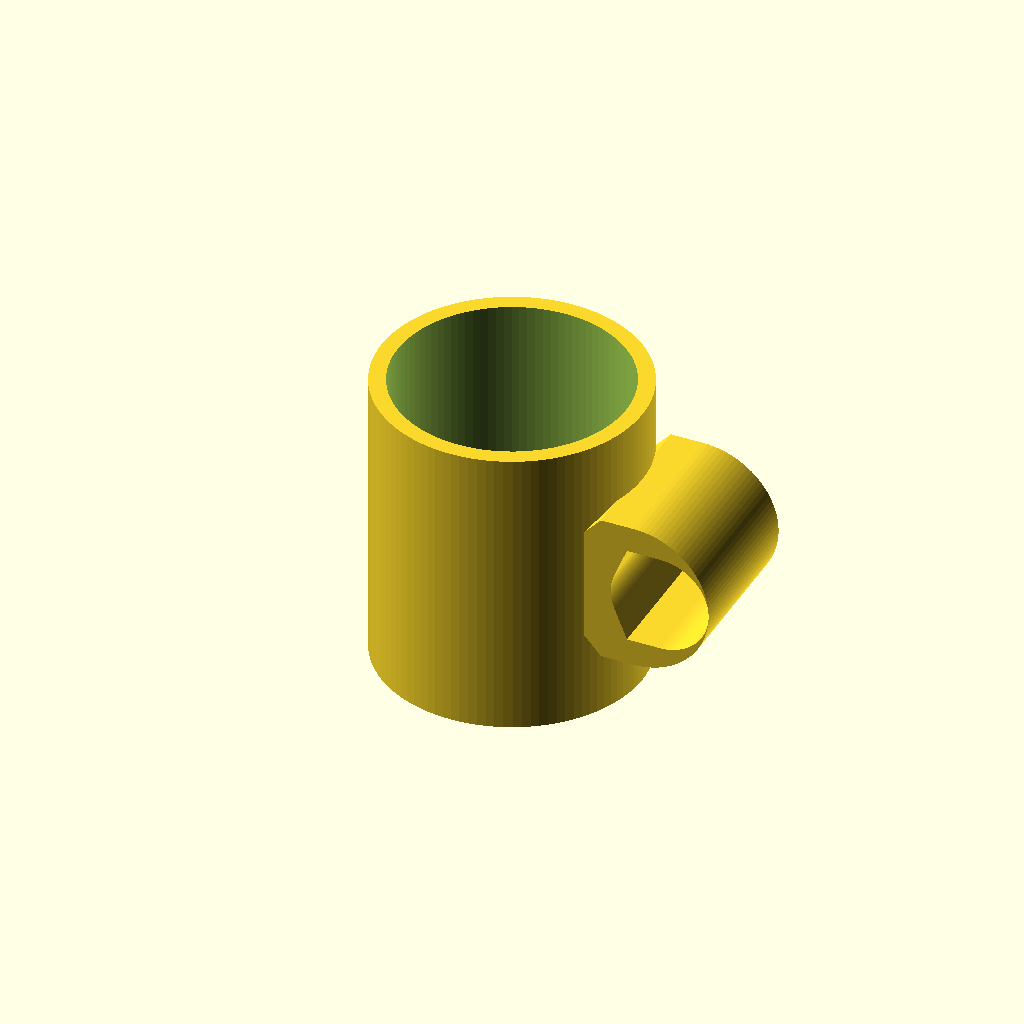
Cell 1: rendered with the file's own defaults.
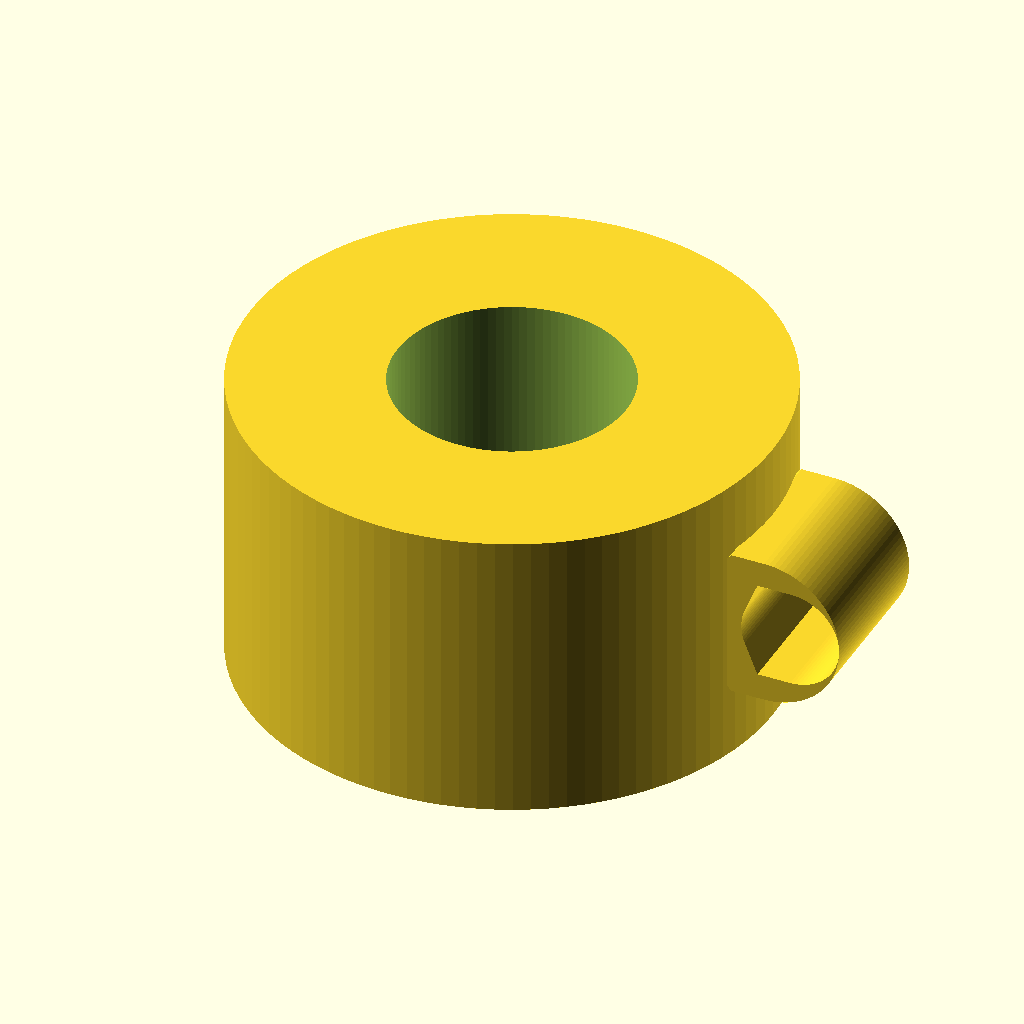
Cell 2: outer_d = 160 (everything else at default).
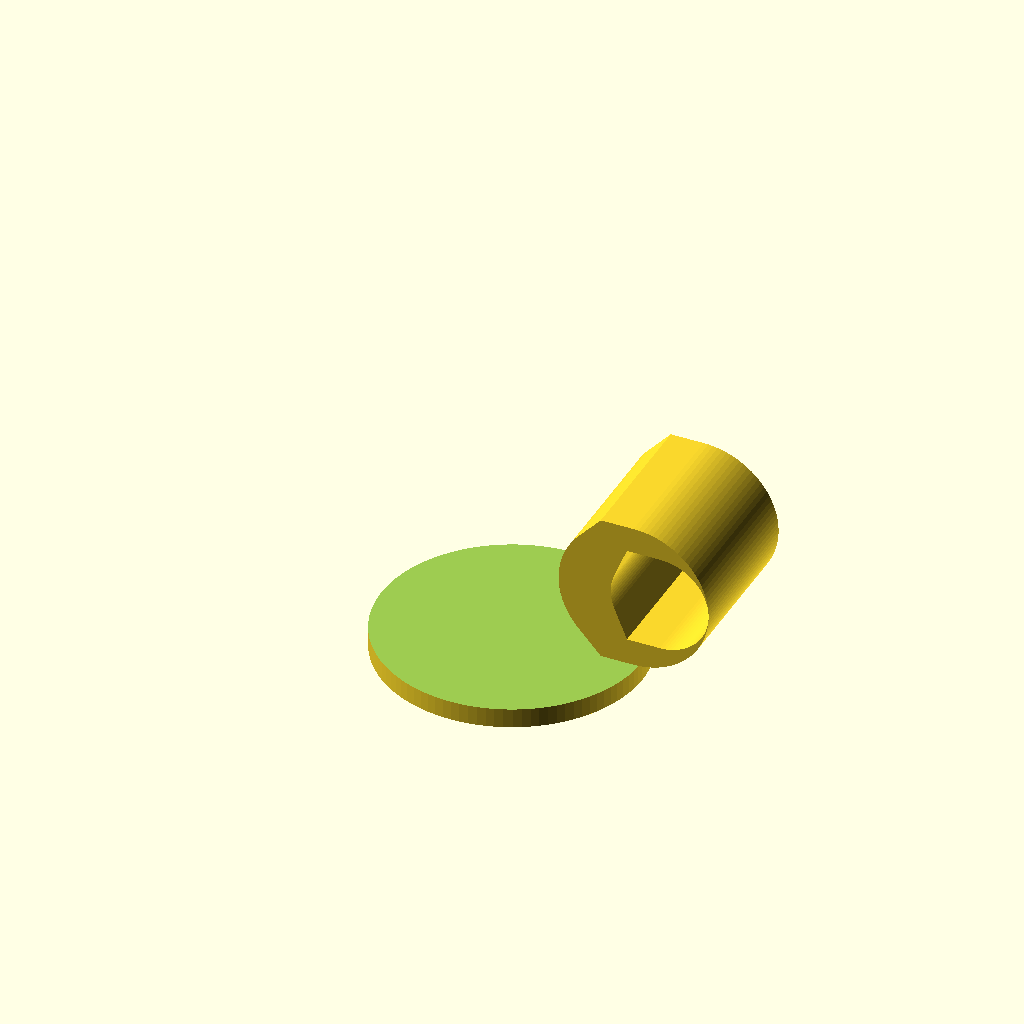
Cell 3 — inner_d set to 140, the other parameters unchanged.
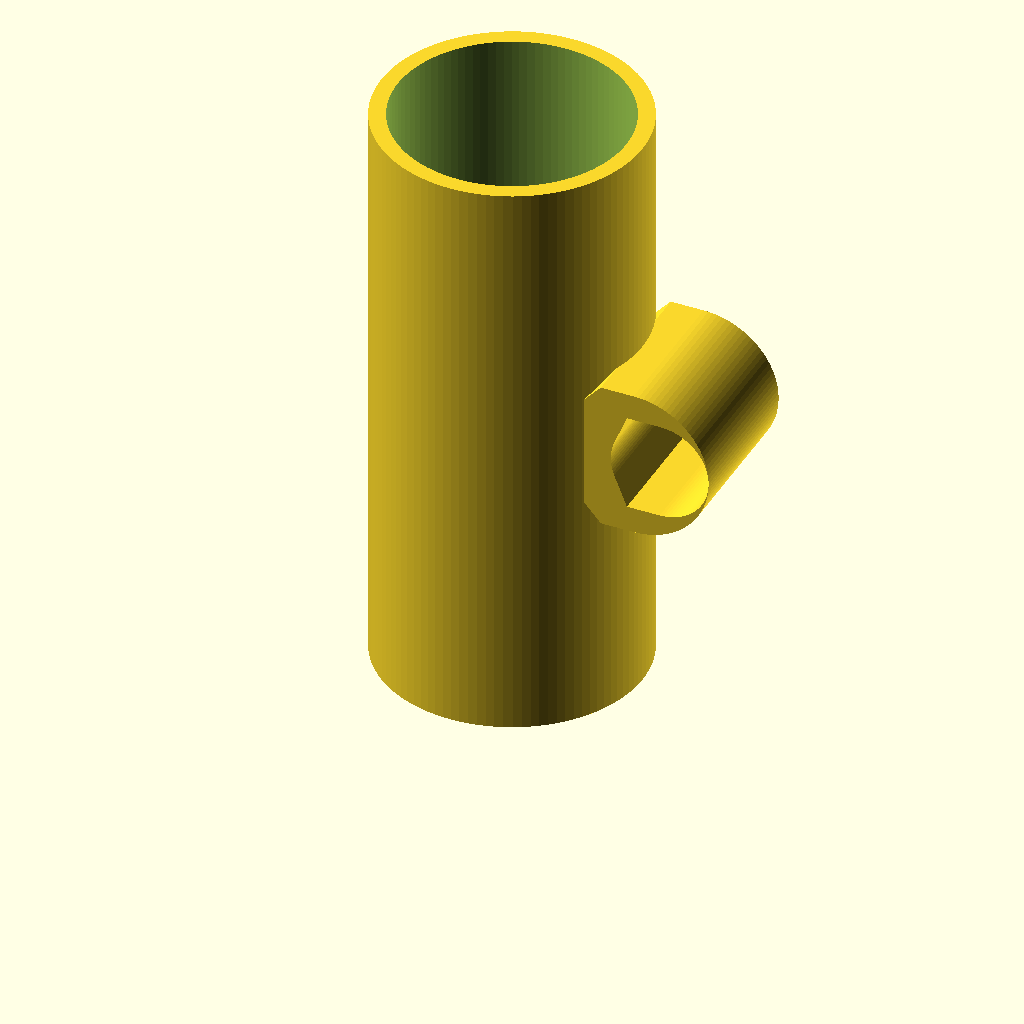
Cell 4: the same model with height = 180.
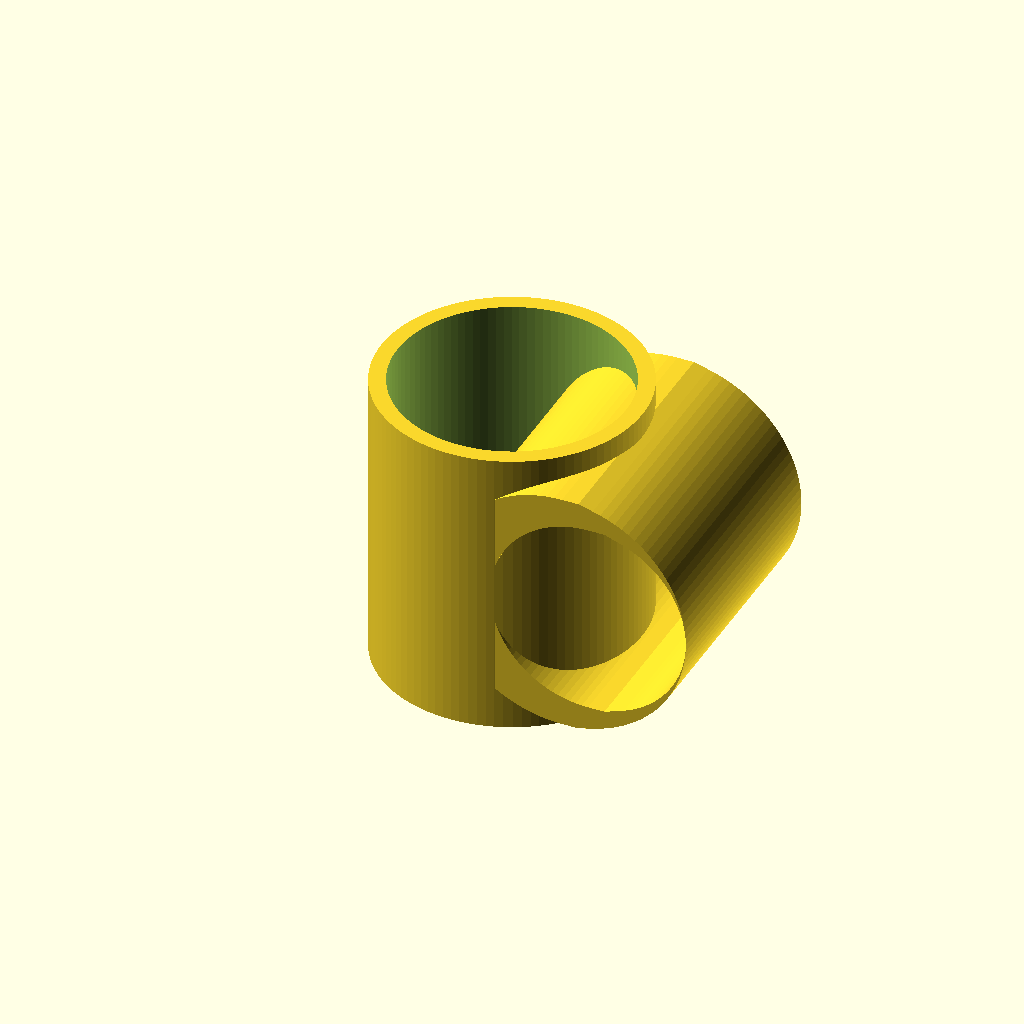
Cell 5: the same model with handle_inner_h = 60.
One fixed orthographic camera (rotation 55°, 0°, 25°; colour scheme Cornfield) for every cell.
The OpenSCAD source (results/tier-2-offset-handle-mug/bare_claude-opus-4-7-6021c3cd1657-2026-04-28T10-08-31-750Z/final.scad):
// マグカップ

$fn = 100;

// 本体パラメータ
outer_d = 80;
inner_d = 70;
height = 90;
bottom_thickness = 6;

// 取手パラメータ
handle_inner_h = 30;   // 取手内側の高さ
handle_inner_w = 25;   // 取手内側の幅(本体からの突き出し)
handle_thickness = 8;  // 取手の太さ(指を握る部分の太さ)

module mug_body() {
    difference() {
        cylinder(d = outer_d, h = height);
        translate([0, 0, bottom_thickness])
            cylinder(d = inner_d, h = height);
    }
}

module handle() {
    // 取手の外形と内側の空間
    // 取手は +X 側に配置
    // 外側 D 形状: 全体高さ = handle_inner_h + 2*handle_thickness
    // 全体幅 = handle_inner_w + handle_thickness(本体側は本体内に埋め込む)
    
    handle_outer_h = handle_inner_h + 2 * handle_thickness;
    handle_outer_w = handle_inner_w + handle_thickness;
    
    // 中央高さに配置
    z_center = height / 2;
    
    // 本体側へ少し食い込ませて確実にunion
    x_start = outer_d/2 - 2;
    
    translate([x_start, 0, z_center])
        rotate([90, 0, 0])
            linear_extrude(height = handle_outer_h, center = true)
                difference() {
                    // 外形 D 字
                    hull() {
                        // 本体側の直線部分(細い長方形)
                        translate([0, -handle_outer_h/2 + handle_outer_h/2, 0])
                            square([0.1, handle_outer_h], center = true);
                        // 外側の半円
                        translate([handle_outer_w - handle_outer_h/2, 0])
                            circle(d = handle_outer_h);
                    }
                    // 内側の穴(D字の内側)
                    hull() {
                        translate([handle_thickness, 0, 0])
                            square([0.1, handle_inner_h], center = true);
                        translate([handle_thickness + handle_inner_w - handle_inner_h/2, 0])
                            circle(d = handle_inner_h);
                    }
                }
}

union() {
    mug_body();
    handle();
}
Parameter table extracted from the source (name, type, default, range or options):
outer_d: number, default 80
inner_d: number, default 70
height: number, default 90
bottom_thickness: number, default 6
handle_inner_h: number, default 30
handle_inner_w: number, default 25
handle_thickness: number, default 8
